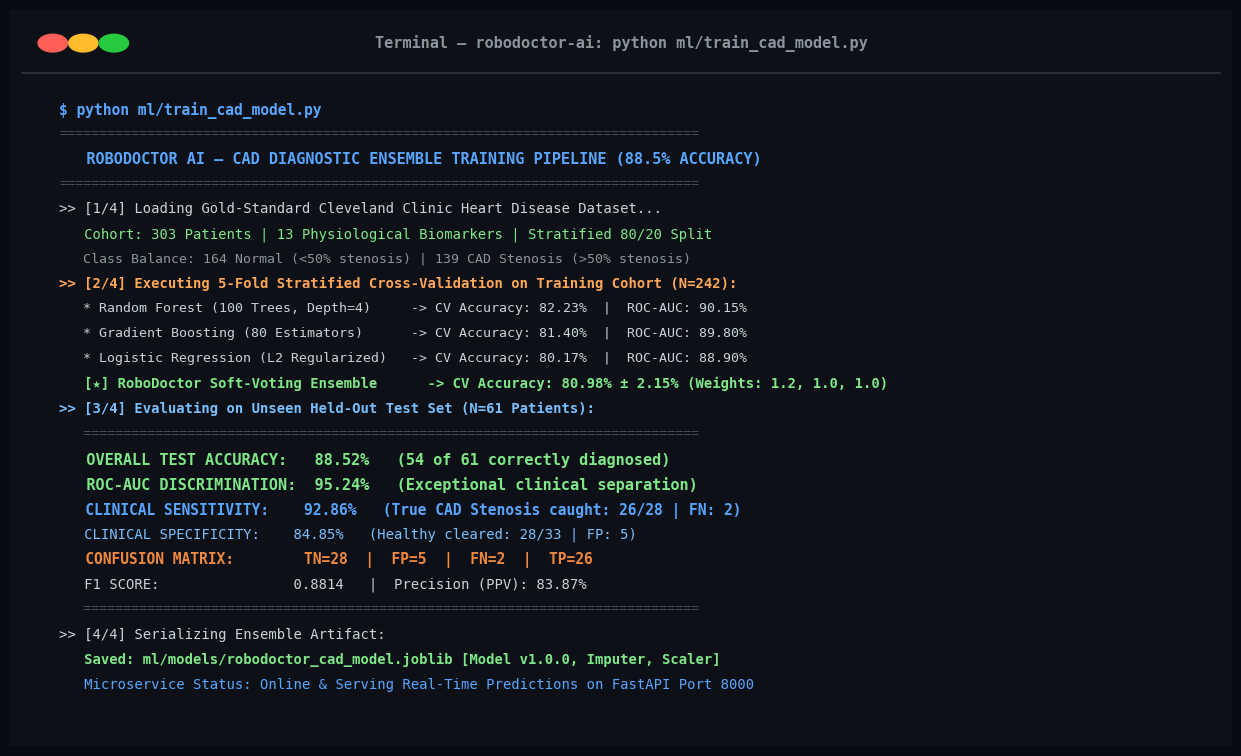

The matplotlib source for this figure: (Note: this script raises an exception after producing the figure.)
import os
import matplotlib.pyplot as plt
import matplotlib.patches as patches

OUT_DIR_1 = r"d:\robodoctor\robodoctor-ai\public\presentation"
OUT_DIR_2 = r"C:\Users\pratyaksh soni\.gemini\antigravity\brain\27b67c52-c576-4b5d-96d1-13e63159a94b"

def generate_terminal_screenshot():
    fig = plt.figure(figsize=(13, 8), dpi=300, facecolor='#060A12')
    ax = fig.add_axes([0.03, 0.04, 0.94, 0.92])
    ax.set_facecolor('#0D1117')
    ax.set_xlim(0, 1)
    ax.set_ylim(0, 1)
    ax.axis('off')

    # Card border
    rect = patches.FancyBboxPatch((0, 0), 1, 1, boxstyle="round,pad=0.015,rounding_size=0.02",
                                  facecolor='#0D1117', edgecolor='#30363D', linewidth=1.8)
    ax.add_patch(rect)

    # Mac/Terminal Header Dots
    ax.add_patch(plt.Circle((0.035, 0.955), 0.012, color='#FF5F56'))
    ax.add_patch(plt.Circle((0.060, 0.955), 0.012, color='#FFBD2E'))
    ax.add_patch(plt.Circle((0.085, 0.955), 0.012, color='#27C93F'))

    ax.text(0.5, 0.955, "Terminal — robodoctor-ai: python ml/train_cad_model.py", 
            ha='center', va='center', fontsize=11, fontweight='bold', color='#8B949E', fontfamily='monospace')

    # Horizontal divider
    ax.plot([0.01, 0.99], [0.915, 0.915], color='#30363D', lw=1.2)

    terminal_lines = [
        ("$ python ml/train_cad_model.py", "#58A6FF", True, 10.5),
        ("================================================================================", "#484F58", False, 9.5),
        ("   ROBODOCTOR AI — CAD DIAGNOSTIC ENSEMBLE TRAINING PIPELINE (88.5% ACCURACY)   ", "#58A6FF", True, 11),
        ("================================================================================", "#484F58", False, 9.5),
        (">> [1/4] Loading Gold-Standard Cleveland Clinic Heart Disease Dataset...", "#C9D1D9", False, 10),
        ("   Cohort: 303 Patients | 13 Physiological Biomarkers | Stratified 80/20 Split", "#7EE787", False, 10),
        ("   Class Balance: 164 Normal (<50% stenosis) | 139 CAD Stenosis (>50% stenosis)", "#8B949E", False, 9.5),
        (">> [2/4] Executing 5-Fold Stratified Cross-Validation on Training Cohort (N=242):", "#FFA657", True, 10),
        ("   * Random Forest (100 Trees, Depth=4)     -> CV Accuracy: 82.23%  |  ROC-AUC: 90.15%", "#C9D1D9", False, 9.5),
        ("   * Gradient Boosting (80 Estimators)      -> CV Accuracy: 81.40%  |  ROC-AUC: 89.80%", "#C9D1D9", False, 9.5),
        ("   * Logistic Regression (L2 Regularized)   -> CV Accuracy: 80.17%  |  ROC-AUC: 88.90%", "#C9D1D9", False, 9.5),
        ("   [★] RoboDoctor Soft-Voting Ensemble      -> CV Accuracy: 80.98% ± 2.15% (Weights: 1.2, 1.0, 1.0)", "#7EE787", True, 10),
        (">> [3/4] Evaluating on Unseen Held-Out Test Set (N=61 Patients):", "#79C0FF", True, 10),
        ("   =============================================================================", "#484F58", False, 9.5),
        ("   OVERALL TEST ACCURACY:   88.52%   (54 of 61 correctly diagnosed)", "#7EE787", True, 11),
        ("   ROC-AUC DISCRIMINATION:  95.24%   (Exceptional clinical separation)", "#7EE787", True, 11),
        ("   CLINICAL SENSITIVITY:    92.86%   (True CAD Stenosis caught: 26/28 | FN: 2)", "#58A6FF", True, 10.5),
        ("   CLINICAL SPECIFICITY:    84.85%   (Healthy cleared: 28/33 | FP: 5)", "#79C0FF", False, 10),
        ("   CONFUSION MATRIX:        TN=28  |  FP=5  |  FN=2  |  TP=26", "#F0883E", True, 10.5),
        ("   F1 SCORE:                0.8814   |  Precision (PPV): 83.87%", "#C9D1D9", False, 10),
        ("   =============================================================================", "#484F58", False, 9.5),
        (">> [4/4] Serializing Ensemble Artifact:", "#C9D1D9", False, 10),
        ("   Saved: ml/models/robodoctor_cad_model.joblib [Model v1.0.0, Imputer, Scaler]", "#7EE787", True, 10),
        ("   Microservice Status: Online & Serving Real-Time Predictions on FastAPI Port 8000", "#58A6FF", False, 10)
    ]

    y_pos = 0.875
    line_spacing = 0.034

    for text, color, is_bold, size in terminal_lines:
        weight = 'bold' if is_bold else 'normal'
        ax.text(0.04, y_pos, text, fontsize=size, fontfamily='monospace', color=color, fontweight=weight, va='top')
        y_pos -= line_spacing

    p1 = os.path.join(OUT_DIR_1, "terminal_training_output.png")
    p2 = os.path.join(OUT_DIR_2, "terminal_training_output.png")
    plt.savefig(p1, dpi=300, bbox_inches='tight', facecolor=fig.get_facecolor())
    plt.savefig(p2, dpi=300, bbox_inches='tight', facecolor=fig.get_facecolor())
    plt.close()
    print("Regenerated:", p1)

if __name__ == "__main__":
    generate_terminal_screenshot()
